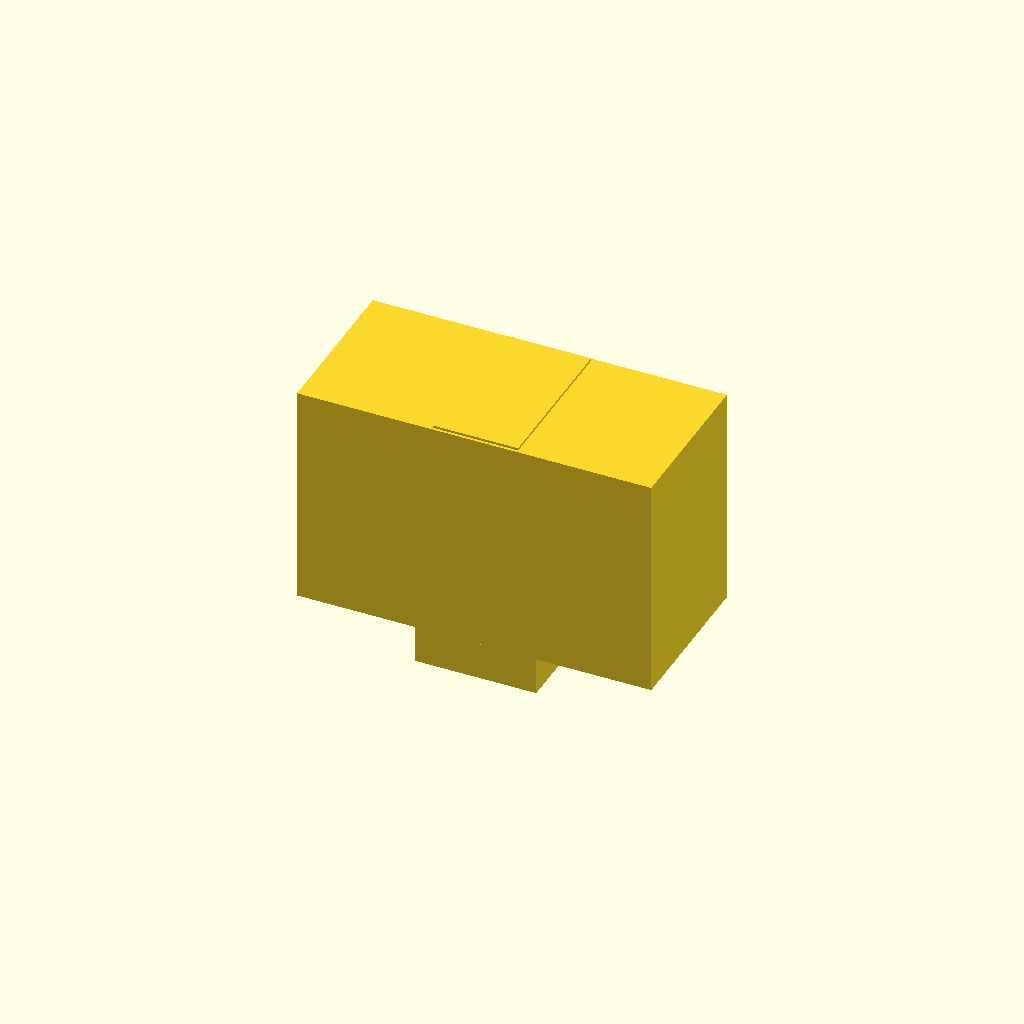
Cell 1: rendered with the file's own defaults.
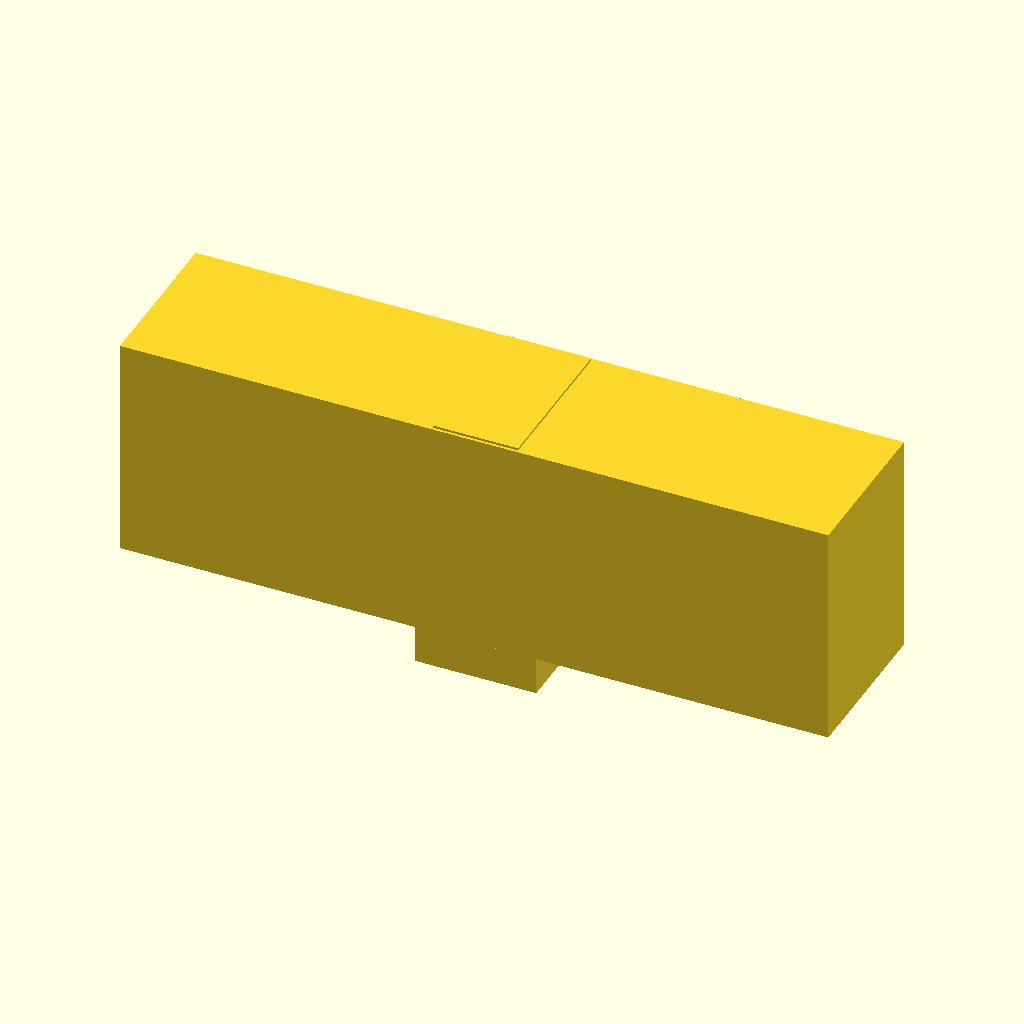
Cell 2: the same model with body_w = 58.9.
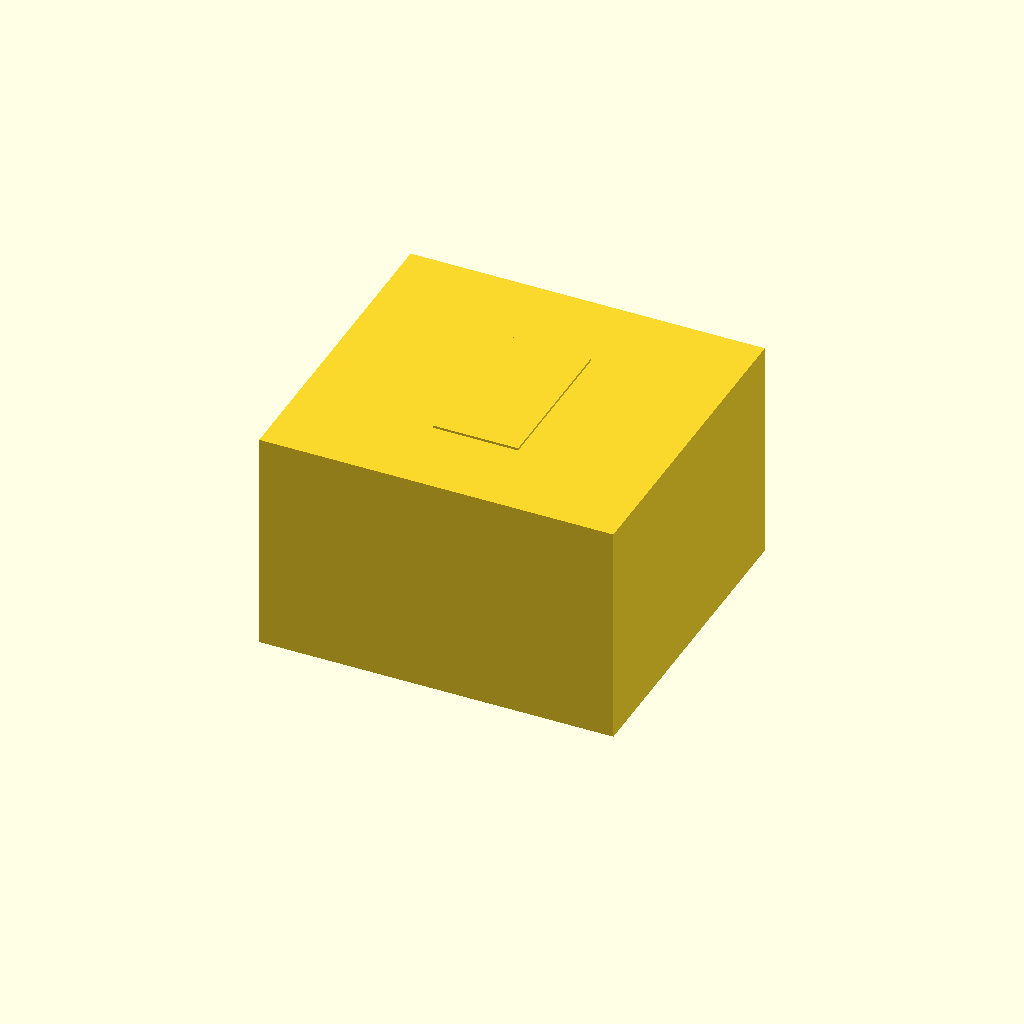
Cell 3: the same model with body_h = 27.
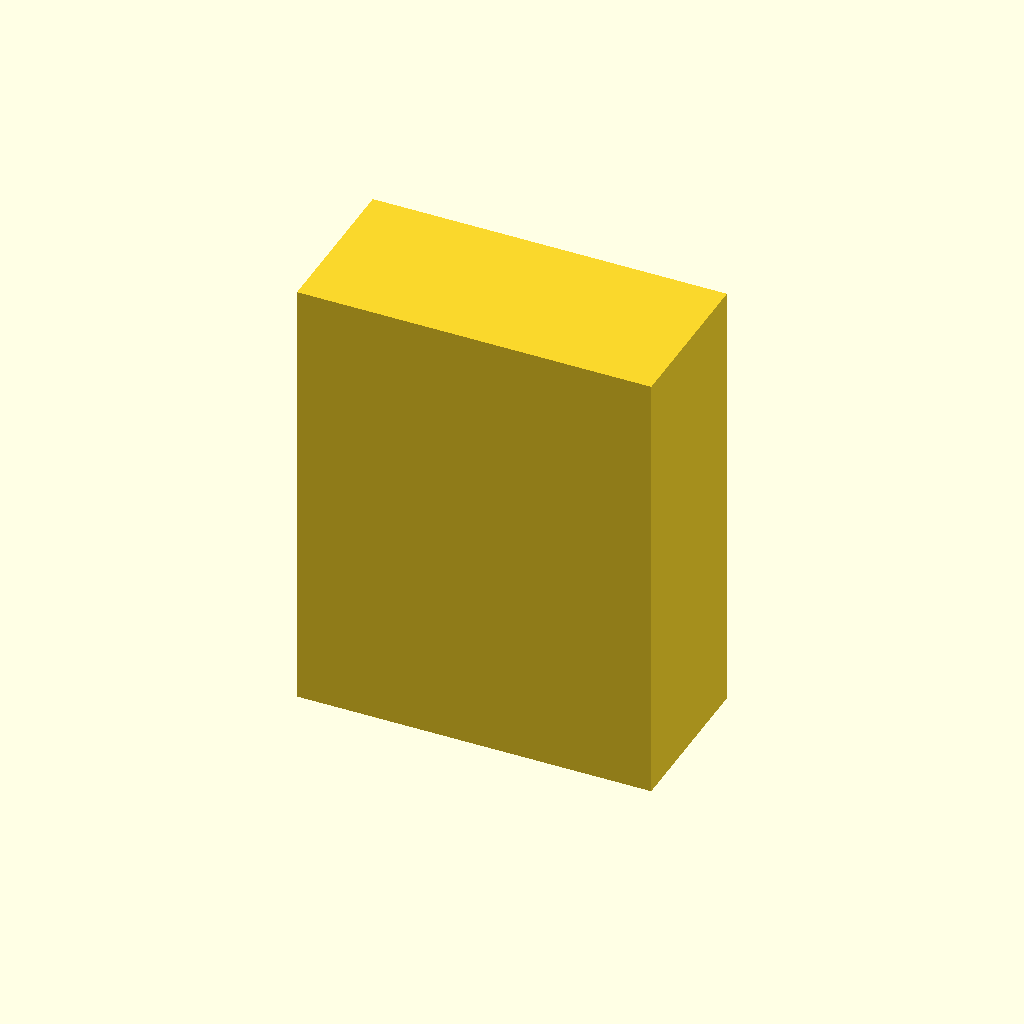
Cell 4: body_d = 37.2 (everything else at default).
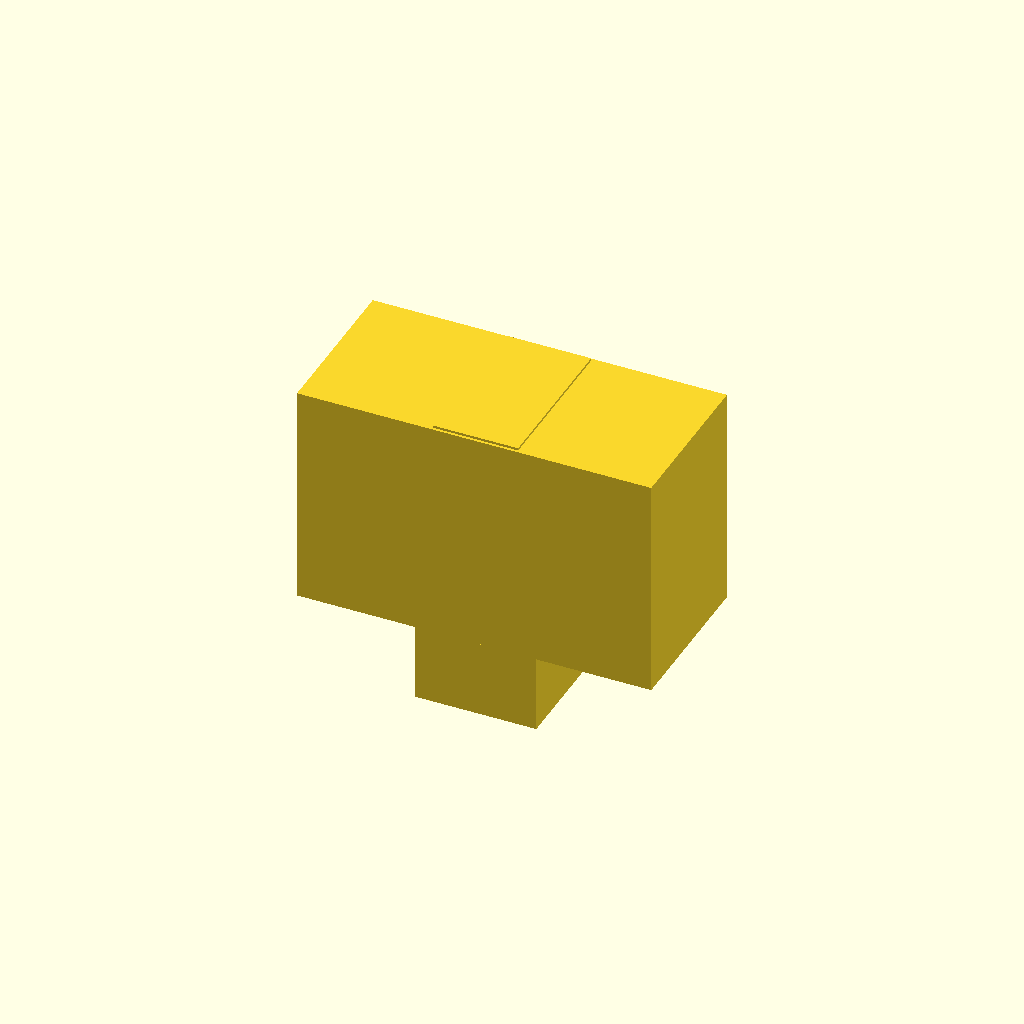
Cell 5: the same model with connector_d = 6.6.
One fixed orthographic camera (rotation 55°, 0°, 25°; colour scheme Cornfield) for every cell.
OpenSCAD source file results/tier-4-gp2y0d413k/pdf-page_gemma-4-12b-qat-632bc7186902-2026-09-23T10-47-19-068Z/final.scad:
// Sharp GP2Y0D413K0F Distance Sensor
// Model based on the provided datasheet.
// Units: mm
// Coordinate System:
// - Origin (0,0,0) is at the center of the body.
// - Mounting surface (PWB side) faces the -Z direction.

$fn = 50;

// --- Parameters ---
// Body dimensions
body_w = 29.45;
body_h = 13.5;
body_d = 18.6;

// Connector / PWB dimensions
pwb_w = 10.1;
connector_d = 3.3;
connector_h = 13.0; // Slightly shorter than the body height

// Lens Case front face
lens_w = 7.1;
lens_h = 13.05;

// --- Modules ---

module body() {
    // Main body block
    // The depth is 18.6. Since origin is center, Z goes from -9.3 to 9.3.
    cube([body_w, body_h, body_d], center = true);
}

module connector() {
    // The connector is on the PWB side (-Z direction).
    // PWB face is at Z = -9.3.
    // Connector extends further in -Z by 3.3mm.
    // Center of connector is at Z = -9.3 - (3.3 / 2) = -10.95.
    translate([0, 0, -9.3 - (connector_d / 2)])
        cube([pwb_w, connector_h, connector_d], center = true);
}

module lens_case_detail() {
    // The front face of the "Lens case" is narrower (7.1mm).
    // It occupies the front-most part of the body.
    // We model this as a slight step/profile on the front.
    // This is a simplified representation of the lens housing.
    translate([0, 0, 8.5]) // Positioned at the front
        difference() {
            // Main front area
            cube([lens_w, lens_h, 2], center = true);
            // Keep it slightly recessed or flat to match the drawing
        }
}

// --- Assembly ---

union() {
    body();
    connector();
    lens_case_detail();
}

// Note: 
// The -Z direction is the mounting face. 
// The body sits in the +Z region (mostly), 
// while the connector sticks out in the -Z region.
Parameter table extracted from the source (name, type, default, range or options):
body_w: number, default 29.45
body_h: number, default 13.5
body_d: number, default 18.6
pwb_w: number, default 10.1
connector_d: number, default 3.3
connector_h: number, default 13
lens_w: number, default 7.1
lens_h: number, default 13.05
